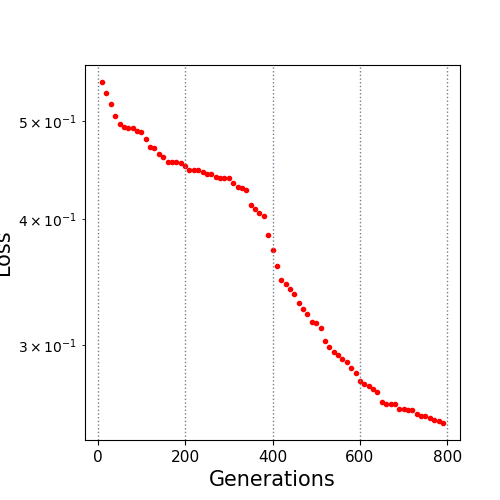

Values plotted in this chart, from the file beside it:
10.0, 0.5469
20.0, 0.5329
30.0, 0.5205
40.0, 0.5065
50.0, 0.4965
60.0, 0.4931
70.0, 0.4929
80.0, 0.4924
90.0, 0.4888
100.0, 0.4876
110.0, 0.4804
120.0, 0.4718
130.0, 0.4705
140.0, 0.4634
150.0, 0.4608
160.0, 0.4557
170.0, 0.4556
180.0, 0.4556
190.0, 0.4542
200.0, 0.451
210.0, 0.4478
220.0, 0.4478
230.0, 0.4478
240.0, 0.4451
250.0, 0.4431
260.0, 0.4431
270.0, 0.4406
280.0, 0.4396
290.0, 0.4396
300.0, 0.4396
310.0, 0.4339
320.0, 0.4301
330.0, 0.4289
340.0, 0.4276
350.0, 0.4133
360.0, 0.4093
370.0, 0.4055
380.0, 0.4029
390.0, 0.3857
400.0, 0.3728
410.0, 0.3591
420.0, 0.3476
430.0, 0.3448
440.0, 0.341
450.0, 0.3367
460.0, 0.3303
470.0, 0.3253
480.0, 0.3217
490.0, 0.3164
500.0, 0.3152
510.0, 0.3121
520.0, 0.3029
530.0, 0.2982
540.0, 0.2951
550.0, 0.2928
560.0, 0.2905
570.0, 0.2886
580.0, 0.2847
590.0, 0.2812
600.0, 0.276
610.0, 0.2745
... 18 more rows
